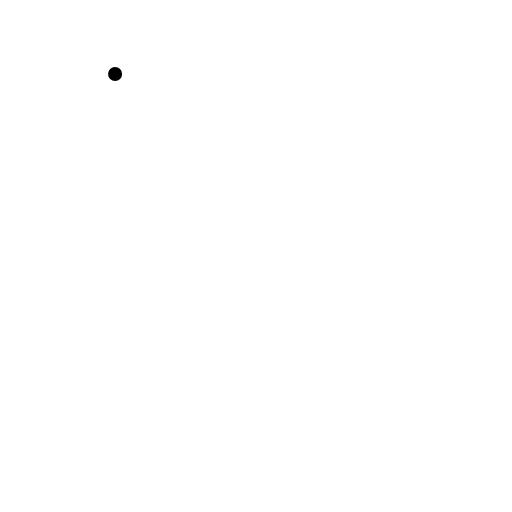
t = 0.00 s
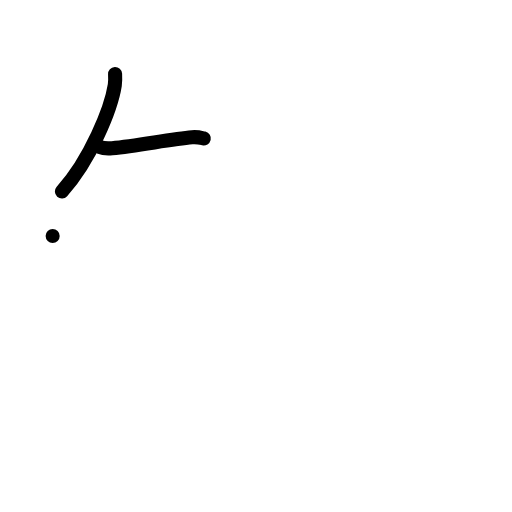
t = 2.00 s
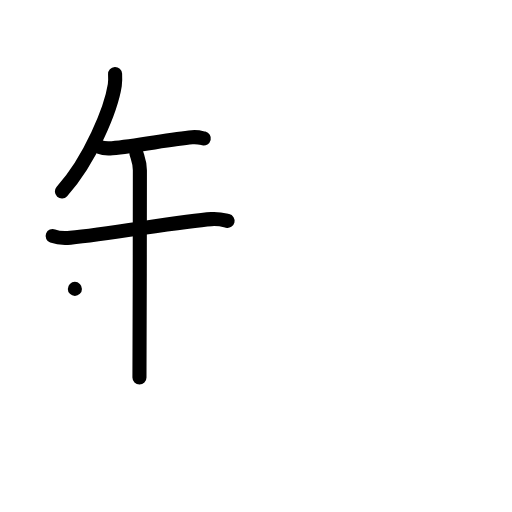
t = 4.00 s
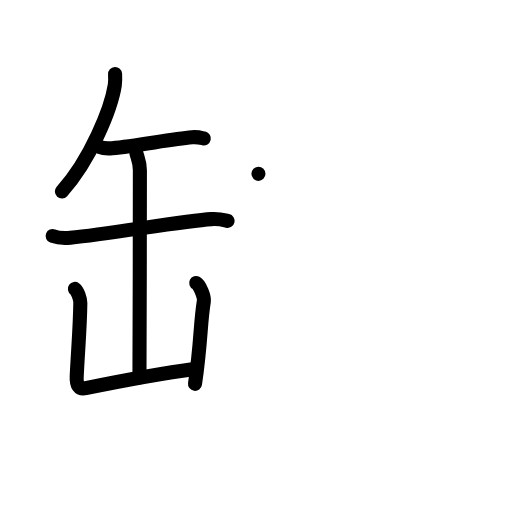
t = 6.00 s
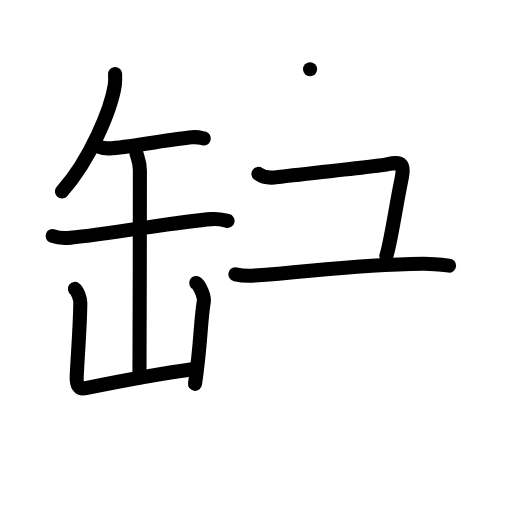
t = 8.00 s
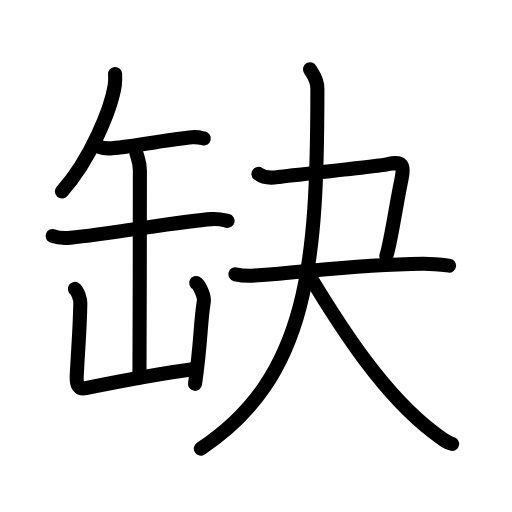
t = 10.00 s

The animated SVG that drew these frames (rendered in a browser with its animation timeline set to each time). Animation: 36 SMIL elements (animate=36); one cycle of 10.00 s.

<?xml version="1.0" encoding="UTF-8"?>
<!--
AniKanjiVG is licensed by CC-BY-SA Paul C. Sommerhoff (https://bitbucket.org/sommerhoff/anikanjivg).
AniKanjiVG uses KanjiVG which is licensed by CC-BY-SA Ulrich Apel (http://kanjivg.tagaini.net).
See also http://creativecommons.org/licenses/by-sa/3.0/
-->
<svg xmlns:kvg='http://kanjivg.tagaini.net' xmlns='http://www.w3.org/2000/svg' width='109' height='109' viewBox='0 0 109 109' style='fill:none;stroke:#000000;stroke-width:3;stroke-linecap:round;stroke-linejoin:round;' id="kvg:kanji_07f3a"><g id="kvg:07f3a" kvg:element="缺"><g id="kvg:07f3a-g1" kvg:element="缶" kvg:position="left" kvg:radical="general"><path id="kvg:07f3a-s1" kvg:type="㇒" d="M24.5,15.75c0.03,0.59,0.07,1.52-0.06,2.37c-0.77,4.99-5.2,15.94-11.26,22.64"><animate attributeName="d" begin="0.0s" dur="0.5s" from="M24.5,15.75C24.5,15.75,24.5,15.75,24.5,15.75" to="M24.5,15.75c0.03,0.59,0.07,1.52-0.06,2.37" />
<animate attributeName="d" begin="0.5s" dur="0.5s" from="M24.5,15.75c0.03,0.59,0.07,1.52-0.06,2.37c0,0,0,0,0,0,0" to="M24.5,15.75c0.03,0.59,0.07,1.52-0.06,2.37c-0.77,4.99-5.2,15.94-11.26,22.64" />
</path>
<path id="kvg:07f3a-s2" kvg:type="㇐" d="M21.15,31.29c0.71,0.26,2.01,0.33,2.72,0.26c5.54-0.55,12.48-1.92,17.04-2.33c1.18-0.1,1.89,0.12,2.48,0.26"><animate attributeName="d" begin="1.0s" dur="0.3333333333333333s" from="M21.15,31.29C21.15,31.29,21.15,31.29,21.15,31.29" to="M21.15,31.29c0.71,0.26,2.01,0.33,2.72,0.26" />
<animate attributeName="d" begin="1.3333333333333333s" dur="0.3333333333333333s" from="M21.15,31.29c0.71,0.26,2.01,0.33,2.72,0.26c0,0,0,0,0,0,0" to="M21.15,31.29c0.71,0.26,2.01,0.33,2.72,0.26c5.54-0.55,12.48-1.92,17.04-2.33" />
<animate attributeName="d" begin="1.6666666666666665s" dur="0.3333333333333333s" from="M21.15,31.29c0.71,0.26,2.01,0.33,2.72,0.26c5.54-0.55,12.48-1.92,17.04-2.33c0,0,0,0,0,0,0" to="M21.15,31.29c0.71,0.26,2.01,0.33,2.72,0.26c5.54-0.55,12.48-1.92,17.04-2.33c1.18-0.1,1.89,0.12,2.48,0.26" />
<animate attributeName="d" begin="0s" dur="1.0s" from="M-100,-100" to="M-100,-100" />
</path>
<path id="kvg:07f3a-s3" kvg:type="㇐" d="M11.21,50.24c0.98,0.37,2.79,0.47,3.77,0.37c8.45-0.79,23.86-3.58,30.03-3.96c1.64-0.1,2.62,0.18,3.44,0.37"><animate attributeName="d" begin="2.0s" dur="0.3333333333333333s" from="M11.21,50.24C11.21,50.24,11.21,50.24,11.21,50.24" to="M11.21,50.24c0.98,0.37,2.79,0.47,3.77,0.37" />
<animate attributeName="d" begin="2.3333333333333335s" dur="0.3333333333333333s" from="M11.21,50.24c0.98,0.37,2.79,0.47,3.77,0.37c0,0,0,0,0,0,0" to="M11.21,50.24c0.98,0.37,2.79,0.47,3.77,0.37c8.45-0.79,23.86-3.58,30.03-3.96" />
<animate attributeName="d" begin="2.6666666666666665s" dur="0.3333333333333333s" from="M11.21,50.24c0.98,0.37,2.79,0.47,3.77,0.37c8.45-0.79,23.86-3.58,30.03-3.96c0,0,0,0,0,0,0" to="M11.21,50.24c0.98,0.37,2.79,0.47,3.77,0.37c8.45-0.79,23.86-3.58,30.03-3.96c1.64-0.1,2.62,0.18,3.44,0.37" />
<animate attributeName="d" begin="0s" dur="2.0s" from="M-100,-100" to="M-100,-100" />
</path>
<path id="kvg:07f3a-s4" kvg:type="㇑" d="M29.05,32.66c0.34,1.14,0.73,1.98,0.73,3.56c0,5.54-0.04,39.45-0.09,44.13"><animate attributeName="d" begin="3.0s" dur="0.5s" from="M29.05,32.66C29.05,32.66,29.05,32.66,29.05,32.66" to="M29.05,32.66c0.34,1.14,0.73,1.98,0.73,3.56" />
<animate attributeName="d" begin="3.5s" dur="0.5s" from="M29.05,32.66c0.34,1.14,0.73,1.98,0.73,3.56c0,0,0,0,0,0,0" to="M29.05,32.66c0.34,1.14,0.73,1.98,0.73,3.56c0,5.54-0.04,39.45-0.09,44.13" />
<animate attributeName="d" begin="0s" dur="3.0s" from="M-100,-100" to="M-100,-100" />
</path>
<path id="kvg:07f3a-s5" kvg:type="㇄" d="M15.94,61.5c0.58,0.41,1.17,2.15,1.16,2.98c-0.06,5.15-0.44,9.09-0.77,15.63c-0.09,1.89,0.48,2.82,1.92,2.52c3.97-0.81,15.87-3.1,23.42-4.13"><animate attributeName="d" begin="4.0s" dur="0.25s" from="M15.94,61.5C15.94,61.5,15.94,61.5,15.94,61.5" to="M15.94,61.5c0.58,0.41,1.17,2.15,1.16,2.98" />
<animate attributeName="d" begin="4.25s" dur="0.25s" from="M15.94,61.5c0.58,0.41,1.17,2.15,1.16,2.98c0,0,0,0,0,0,0" to="M15.94,61.5c0.58,0.41,1.17,2.15,1.16,2.98c-0.06,5.15-0.44,9.09-0.77,15.63" />
<animate attributeName="d" begin="4.5s" dur="0.25s" from="M15.94,61.5c0.58,0.41,1.17,2.15,1.16,2.98c-0.06,5.15-0.44,9.09-0.77,15.63c0,0,0,0,0,0,0" to="M15.94,61.5c0.58,0.41,1.17,2.15,1.16,2.98c-0.06,5.15-0.44,9.09-0.77,15.63c-0.09,1.89,0.48,2.82,1.92,2.52" />
<animate attributeName="d" begin="4.75s" dur="0.25s" from="M15.94,61.5c0.58,0.41,1.17,2.15,1.16,2.98c-0.06,5.15-0.44,9.09-0.77,15.63c-0.09,1.89,0.48,2.82,1.92,2.52c0,0,0,0,0,0,0" to="M15.94,61.5c0.58,0.41,1.17,2.15,1.16,2.98c-0.06,5.15-0.44,9.09-0.77,15.63c-0.09,1.89,0.48,2.82,1.92,2.52c3.97-0.81,15.87-3.1,23.42-4.13" />
<animate attributeName="d" begin="0s" dur="4.0s" from="M-100,-100" to="M-100,-100" />
</path>
<path id="kvg:07f3a-s6" kvg:type="㇑" d="M41.77,60.25c0.82,0.41,1.76,3.03,1.63,3.84c-0.81,4.97-0.54,8.36-1.88,17.63"><animate attributeName="d" begin="5.0s" dur="0.5s" from="M41.77,60.25C41.77,60.25,41.77,60.25,41.77,60.25" to="M41.77,60.25c0.82,0.41,1.76,3.03,1.63,3.84" />
<animate attributeName="d" begin="5.5s" dur="0.5s" from="M41.77,60.25c0.82,0.41,1.76,3.03,1.63,3.84c0,0,0,0,0,0,0" to="M41.77,60.25c0.82,0.41,1.76,3.03,1.63,3.84c-0.81,4.97-0.54,8.36-1.88,17.63" />
<animate attributeName="d" begin="0s" dur="5.0s" from="M-100,-100" to="M-100,-100" />
</path>
</g>
<g id="kvg:07f3a-g2" kvg:element="夬" kvg:position="right"><path id="kvg:07f3a-s7" kvg:type="㇕c" d="M55.02,37.01c0.97,0.72,2.6,0.93,4.05,0.69c1.45-0.24,21.33-2.28,23.26-2.7c3.23-0.71,3.9-0.28,3.04,3.67c-0.93,4.3-2.17,12.89-3.12,15.83"><animate attributeName="d" begin="6.0s" dur="0.25s" from="M55.02,37.01C55.02,37.01,55.02,37.01,55.02,37.01" to="M55.02,37.01c0.97,0.72,2.6,0.93,4.05,0.69" />
<animate attributeName="d" begin="6.25s" dur="0.25s" from="M55.02,37.01c0.97,0.72,2.6,0.93,4.05,0.69c0,0,0,0,0,0,0" to="M55.02,37.01c0.97,0.72,2.6,0.93,4.05,0.69c1.45-0.24,21.33-2.28,23.26-2.7" />
<animate attributeName="d" begin="6.5s" dur="0.25s" from="M55.02,37.01c0.97,0.72,2.6,0.93,4.05,0.69c1.45-0.24,21.33-2.28,23.26-2.7c0,0,0,0,0,0,0" to="M55.02,37.01c0.97,0.72,2.6,0.93,4.05,0.69c1.45-0.24,21.33-2.28,23.26-2.7c3.23-0.71,3.9-0.28,3.04,3.67" />
<animate attributeName="d" begin="6.75s" dur="0.25s" from="M55.02,37.01c0.97,0.72,2.6,0.93,4.05,0.69c1.45-0.24,21.33-2.28,23.26-2.7c3.23-0.71,3.9-0.28,3.04,3.67c0,0,0,0,0,0,0" to="M55.02,37.01c0.97,0.72,2.6,0.93,4.05,0.69c1.45-0.24,21.33-2.28,23.26-2.7c3.23-0.71,3.9-0.28,3.04,3.67c-0.93,4.3-2.17,12.89-3.12,15.83" />
<animate attributeName="d" begin="0s" dur="6.0s" from="M-100,-100" to="M-100,-100" />
</path>
<g id="kvg:07f3a-g3" kvg:element="大"><path id="kvg:07f3a-s8" kvg:type="㇐" d="M50.12,58.39c0.87,0.2,3.11,0.34,4.06,0.27c13.37-0.99,21.18-2.33,35.8-2.52c1.21-0.02,2.92,0.08,5.62,0.41"><animate attributeName="d" begin="7.0s" dur="0.3333333333333333s" from="M50.12,58.39C50.12,58.39,50.12,58.39,50.12,58.39" to="M50.12,58.39c0.87,0.2,3.11,0.34,4.06,0.27" />
<animate attributeName="d" begin="7.333333333333333s" dur="0.3333333333333333s" from="M50.12,58.39c0.87,0.2,3.11,0.34,4.06,0.27c0,0,0,0,0,0,0" to="M50.12,58.39c0.87,0.2,3.11,0.34,4.06,0.27c13.37-0.99,21.18-2.33,35.8-2.52" />
<animate attributeName="d" begin="7.666666666666667s" dur="0.3333333333333333s" from="M50.12,58.39c0.87,0.2,3.11,0.34,4.06,0.27c13.37-0.99,21.18-2.33,35.8-2.52c0,0,0,0,0,0,0" to="M50.12,58.39c0.87,0.2,3.11,0.34,4.06,0.27c13.37-0.99,21.18-2.33,35.8-2.52c1.21-0.02,2.92,0.08,5.62,0.41" />
<animate attributeName="d" begin="0s" dur="7.0s" from="M-100,-100" to="M-100,-100" />
</path>
<g id="kvg:07f3a-g4" kvg:element="人"><path id="kvg:07f3a-s9" kvg:type="㇒" d="M66.01,14.75c0.54,0.98,1.56,2.05,1.56,4.1c0,37.15-1.81,61.4-24.81,76.65"><animate attributeName="d" begin="8.0s" dur="0.5s" from="M66.01,14.75C66.01,14.75,66.01,14.75,66.01,14.75" to="M66.01,14.75c0.54,0.98,1.56,2.05,1.56,4.1" />
<animate attributeName="d" begin="8.5s" dur="0.5s" from="M66.01,14.75c0.54,0.98,1.56,2.05,1.56,4.1c0,0,0,0,0,0,0" to="M66.01,14.75c0.54,0.98,1.56,2.05,1.56,4.1c0,37.15-1.81,61.4-24.81,76.65" />
<animate attributeName="d" begin="0s" dur="8.0s" from="M-100,-100" to="M-100,-100" />
</path>
<path id="kvg:07f3a-s10" kvg:type="㇏" d="M65.72,58.46C73,70.5,81.75,84,92.23,92c2.39,1.82,3.01,2.31,4.02,2.5"><animate attributeName="d" begin="9.0s" dur="0.5s" from="M65.72,58.46C65.72,58.46,65.72,58.46,65.72,58.46" to="M65.72,58.46C73,70.5,81.75,84,92.23,92" />
<animate attributeName="d" begin="9.5s" dur="0.5s" from="M65.72,58.46C73,70.5,81.75,84,92.23,92c0,0,0,0,0,0,0" to="M65.72,58.46C73,70.5,81.75,84,92.23,92c2.39,1.82,3.01,2.31,4.02,2.5" />
<animate attributeName="d" begin="0s" dur="9.0s" from="M-100,-100" to="M-100,-100" />
</path>
</g>
</g>
</g>
</g>
</svg>
